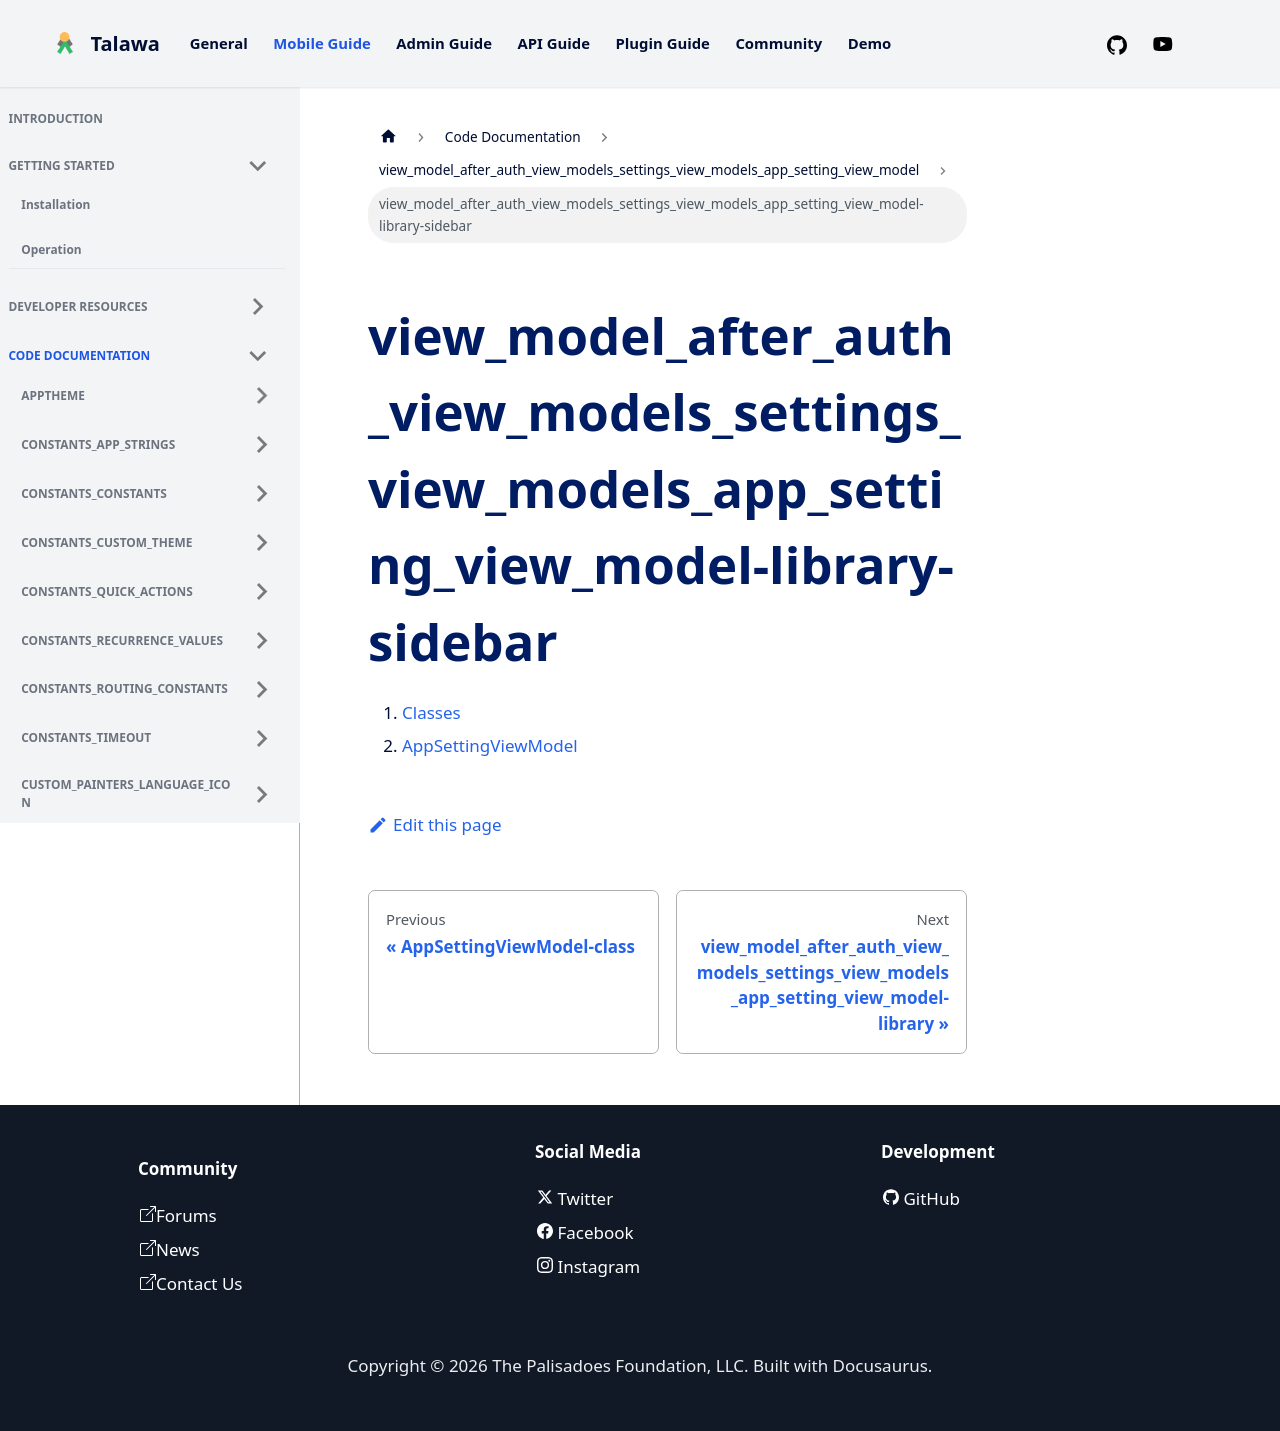

repository: PalisadoesFoundation/talawa · page: docs/auto-docs/view_model_after_auth_view_models_settings_view_models_app_setting_view_model/view_model_after_auth_view_models_settings_view_models_app_setting_view_model-library-sidebar/index.html · generator: docusaurus

1.  [Classes](./#classes)
2.  [AppSettingViewModel](./AppSettingViewModel-class.md)
